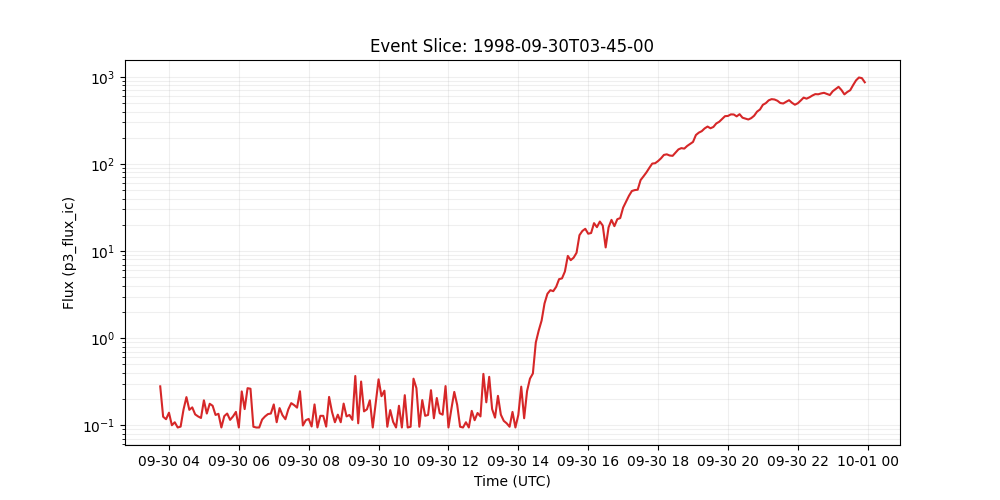

The data file committed next to this chart (first rows):
time_tag, p3_flux_ic
1998-09-30 03:45:00, 0.279
1998-09-30 03:50:00, 0.125
1998-09-30 03:55:00, 0.117
1998-09-30 04:00:00, 0.139
1998-09-30 04:05:00, 0.0998
1998-09-30 04:10:00, 0.108
1998-09-30 04:15:00, 0.094
1998-09-30 04:20:00, 0.0962
1998-09-30 04:25:00, 0.151
1998-09-30 04:30:00, 0.21
1998-09-30 04:35:00, 0.15
1998-09-30 04:40:00, 0.16
1998-09-30 04:45:00, 0.133
1998-09-30 04:50:00, 0.126
1998-09-30 04:55:00, 0.121
1998-09-30 05:00:00, 0.193
1998-09-30 05:05:00, 0.136
1998-09-30 05:10:00, 0.176
1998-09-30 05:15:00, 0.167
1998-09-30 05:20:00, 0.131
1998-09-30 05:25:00, 0.135
1998-09-30 05:30:00, 0.094
1998-09-30 05:35:00, 0.127
1998-09-30 05:40:00, 0.136
1998-09-30 05:45:00, 0.115
1998-09-30 05:50:00, 0.126
1998-09-30 05:55:00, 0.142
1998-09-30 06:00:00, 0.094
1998-09-30 06:05:00, 0.244
1998-09-30 06:10:00, 0.153
1998-09-30 06:15:00, 0.266
1998-09-30 06:20:00, 0.262
1998-09-30 06:25:00, 0.0959
1998-09-30 06:30:00, 0.094
1998-09-30 06:35:00, 0.094
1998-09-30 06:40:00, 0.116
1998-09-30 06:45:00, 0.126
1998-09-30 06:50:00, 0.134
1998-09-30 06:55:00, 0.136
1998-09-30 07:00:00, 0.173
1998-09-30 07:05:00, 0.108
1998-09-30 07:10:00, 0.157
1998-09-30 07:15:00, 0.13
1998-09-30 07:20:00, 0.117
1998-09-30 07:25:00, 0.152
1998-09-30 07:30:00, 0.179
1998-09-30 07:35:00, 0.17
1998-09-30 07:40:00, 0.159
1998-09-30 07:45:00, 0.245
1998-09-30 07:50:00, 0.0991
1998-09-30 07:55:00, 0.114
1998-09-30 08:00:00, 0.118
1998-09-30 08:05:00, 0.0966
1998-09-30 08:10:00, 0.173
1998-09-30 08:15:00, 0.094
1998-09-30 08:20:00, 0.128
1998-09-30 08:25:00, 0.128
1998-09-30 08:30:00, 0.0962
1998-09-30 08:35:00, 0.211
1998-09-30 08:40:00, 0.142
... 183 more rows
